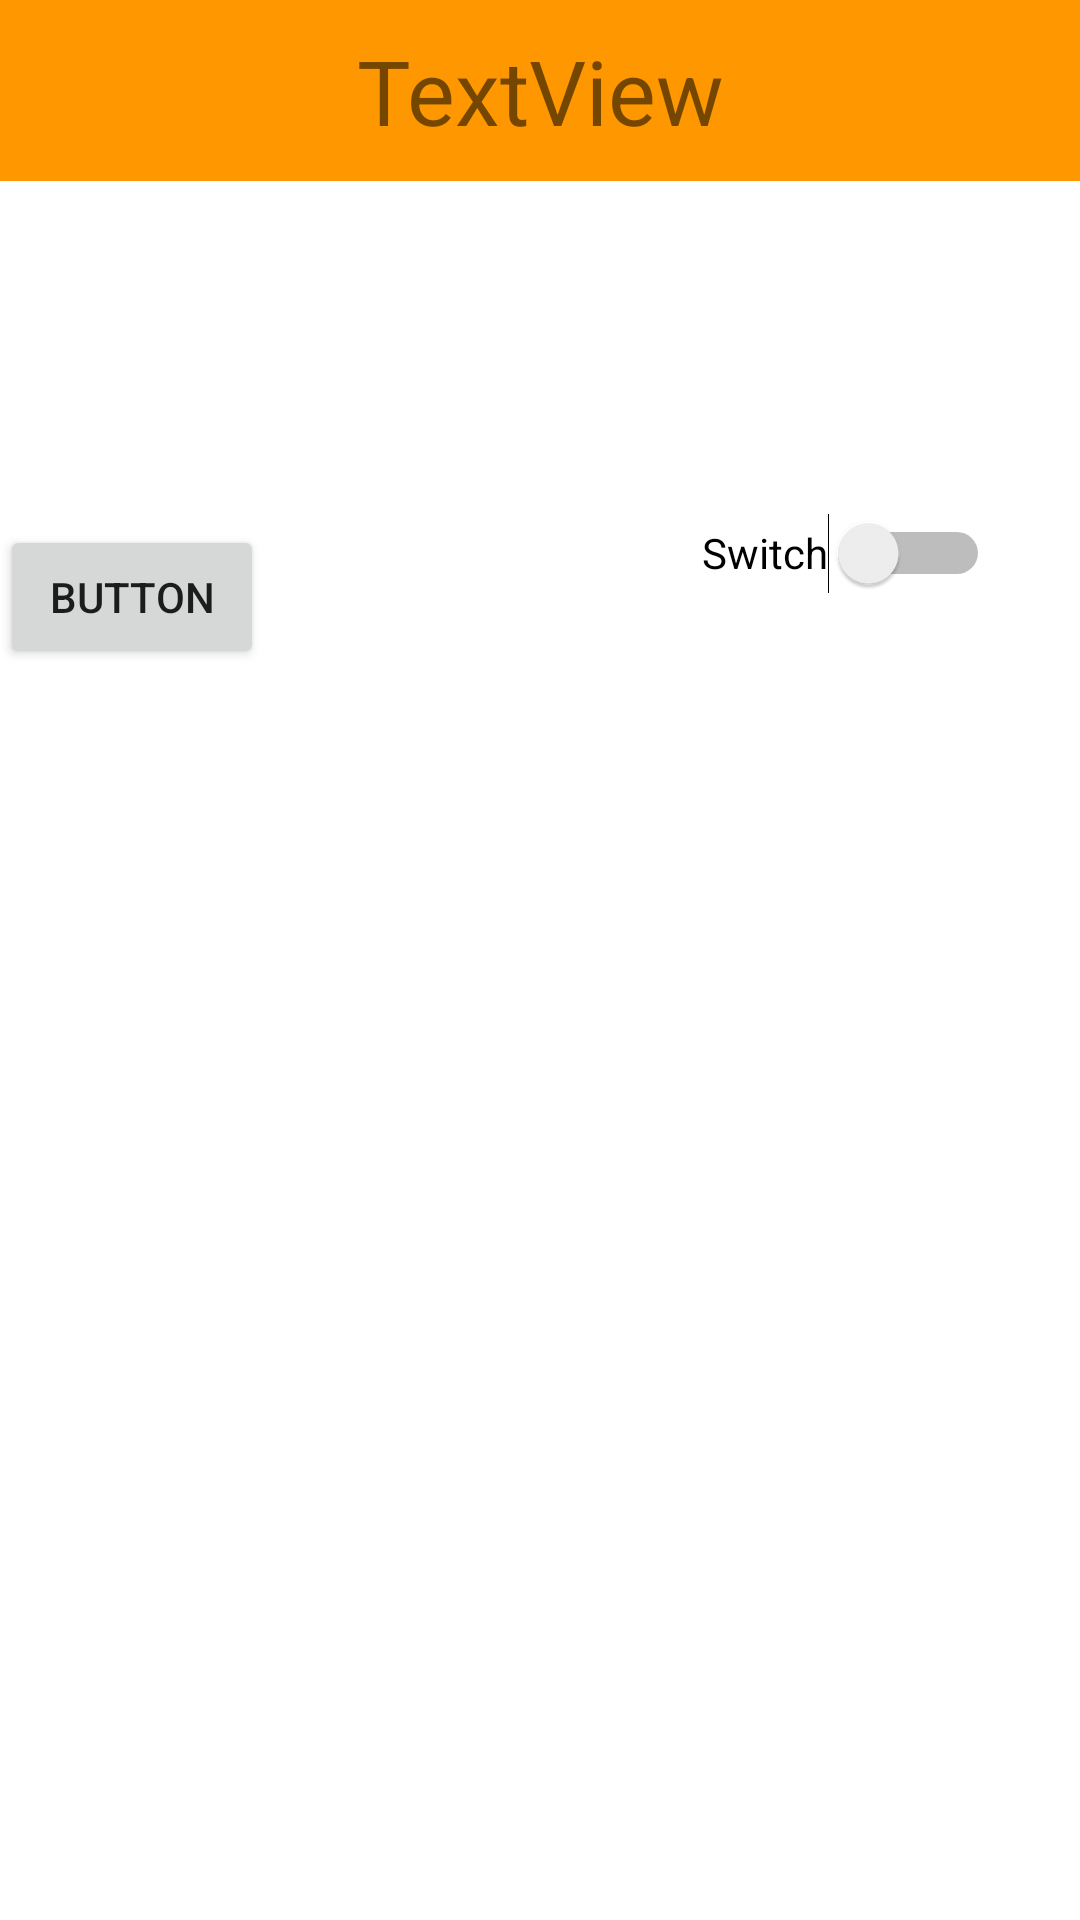

Android layout source for this screen:
<!-- AndroidManifest.xml: application theme Theme.Cm_aula1 -->
<!-- res/layout/activity_main.xml -->
<?xml version="1.0" encoding="utf-8"?>
<androidx.constraintlayout.widget.ConstraintLayout xmlns:android="http://schemas.android.com/apk/res/android"
    xmlns:app="http://schemas.android.com/apk/res-auto"
    xmlns:tools="http://schemas.android.com/tools"
    android:layout_width="match_parent"
    android:layout_height="match_parent"
    tools:context=".MainActivity">

    <Button
        android:id="@+id/button"
        android:layout_width="wrap_content"
        android:layout_height="wrap_content"
        android:layout_marginTop="156dp"
        android:text="Button"
        app:layout_constraintTop_toBottomOf="@+id/textView2"
        tools:layout_editor_absoluteX="158dp"
        tools:ignore="MissingConstraints" />

    <TextView
        android:id="@+id/textView2"
        android:layout_width="wrap_content"
        android:layout_height="wrap_content"
        android:text="TextView"
        tools:layout_editor_absoluteX="176dp"
        tools:layout_editor_absoluteY="360dp"
        tools:ignore="MissingConstraints" />

    <TextView
        android:id="@+id/textView3"
        android:layout_width="0dp"
        android:layout_height="wrap_content"
        android:background="#FF9800"
        android:gravity="center"
        android:padding="10sp"
        android:text="TextView"
        android:textSize="30dp"
        app:layout_constraintEnd_toEndOf="parent"
        app:layout_constraintStart_toStartOf="parent"
        tools:layout_editor_absoluteY="3dp"
        tools:ignore="MissingConstraints" />

    <Switch
        android:id="@+id/switch1"
        android:layout_width="wrap_content"
        android:layout_height="wrap_content"
        android:layout_marginTop="100dp"
        android:layout_marginEnd="30dp"
        android:minHeight="48dp"
        android:text="Switch"
        app:layout_constraintEnd_toEndOf="parent"
        app:layout_constraintTop_toBottomOf="@+id/textView3" />


</androidx.constraintlayout.widget.ConstraintLayout>
<!-- resources referenced by this layout -->
<resources>
  <style name="Theme.Cm_aula1" parent="Theme.MaterialComponents.DayNight.DarkActionBar">
          
          <item name="colorPrimary">@color/purple_500</item>
          <item name="colorPrimaryVariant">@color/purple_700</item>
          <item name="colorOnPrimary">@color/white</item>
          
          <item name="colorSecondary">@color/teal_200</item>
          <item name="colorSecondaryVariant">@color/teal_700</item>
          <item name="colorOnSecondary">@color/black</item>
          
          <item name="android:statusBarColor" tools:targetApi="l">?attr/colorPrimaryVariant</item>
          
      </style>
  <!-- not gathered from this repository: default colours our renderer supplied (Android Studio template values) -->
  <color name="purple_500">#FF6200EE</color>
  <color name="purple_700">#FF3700B3</color>
  <color name="teal_200">#FF03DAC5</color>
  <color name="teal_700">#FF018786</color>
  <color name="black">#FF000000</color>
  <color name="white">#FFFFFFFF</color>
</resources>
